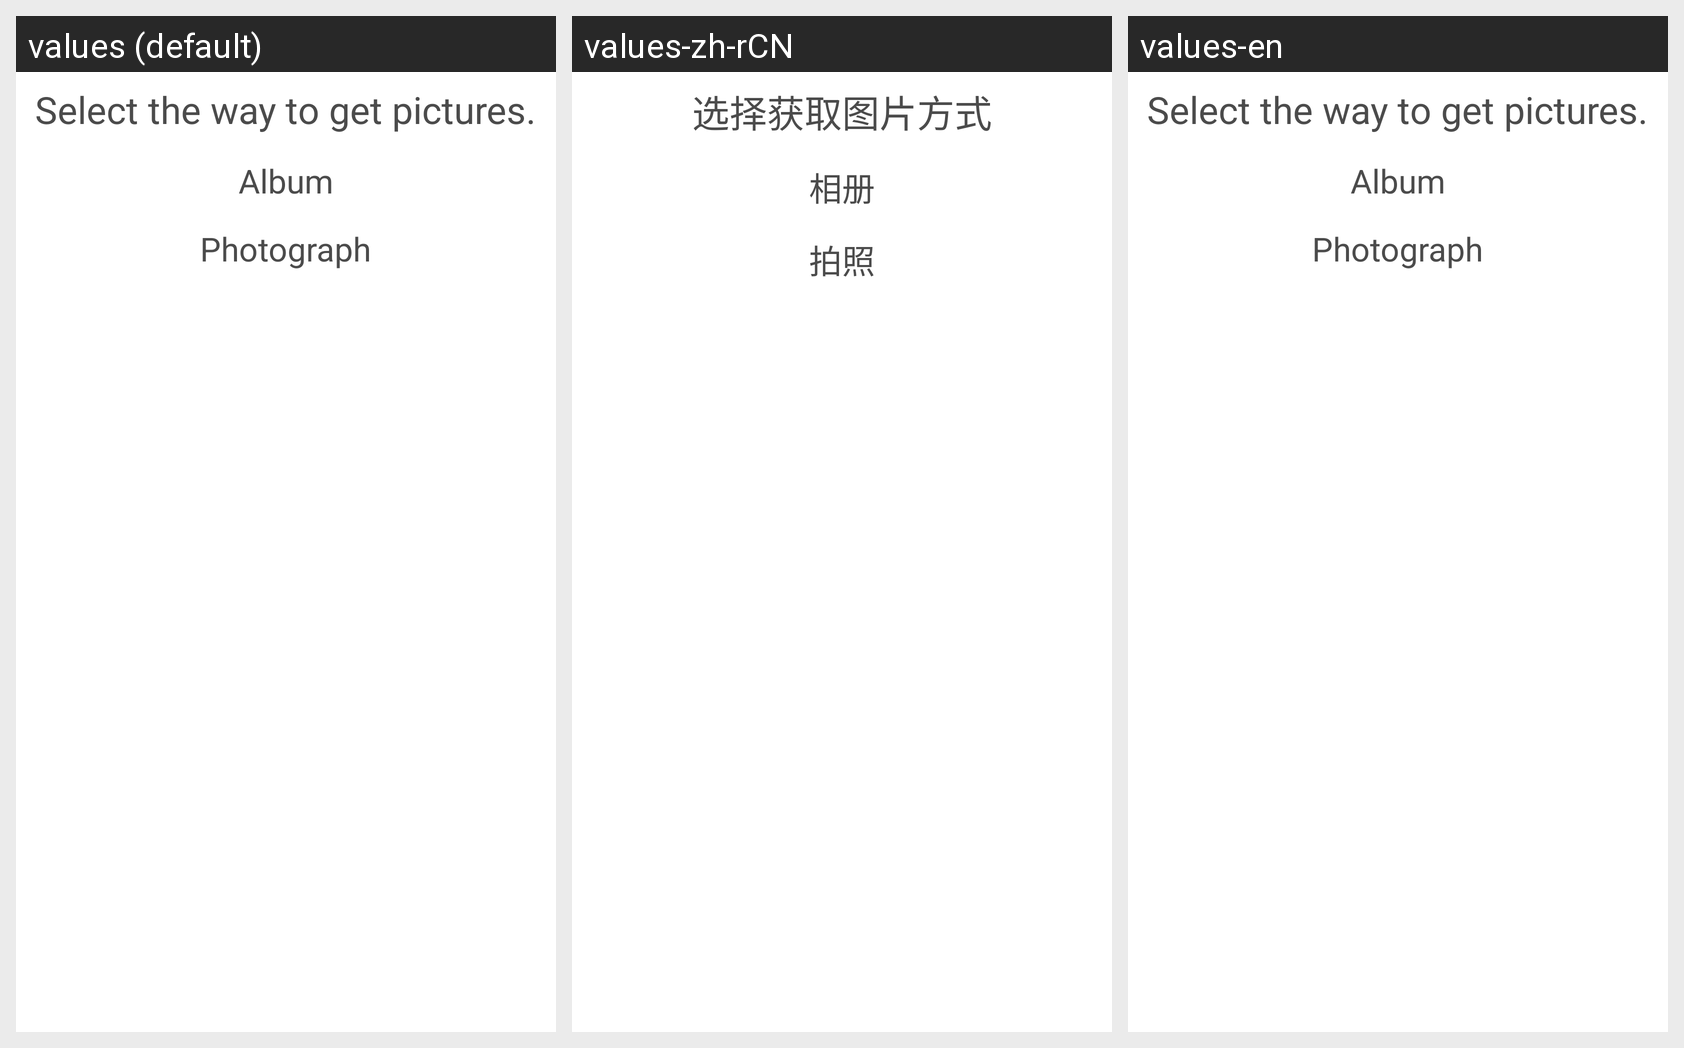

The Android screen above is rendered under several locales of the same app. Produce the string resources it draws, with the default and per-locale values.
Android screen res/layout/dialog_select_photo.xml rendered under 3 locales, left to right: values (default), values-zh-rCN, values-en. Device: Nexus 5 (rendered at 1080×1920; each locale shown at half size, 540×960, under a caption strip naming it); theme AppTheme.
Strings drawn on this screen, with the default value and each locale's value (text and hints the layout hard-codes, and strings that could not be matched under every locale, appear in the picture but are not listed):

select
  values: Select the way to get pictures.
  values-zh-rCN: 选择获取图片方式
  values-en: Select the way to get pictures.  [not translated; the default value is used]

select_gallery
  values: Album
  values-zh-rCN: 相册
  values-en: Album  [not translated; the default value is used]

select_camera
  values: Photograph
  values-zh-rCN: 拍照
  values-en: Photograph  [not translated; the default value is used]
